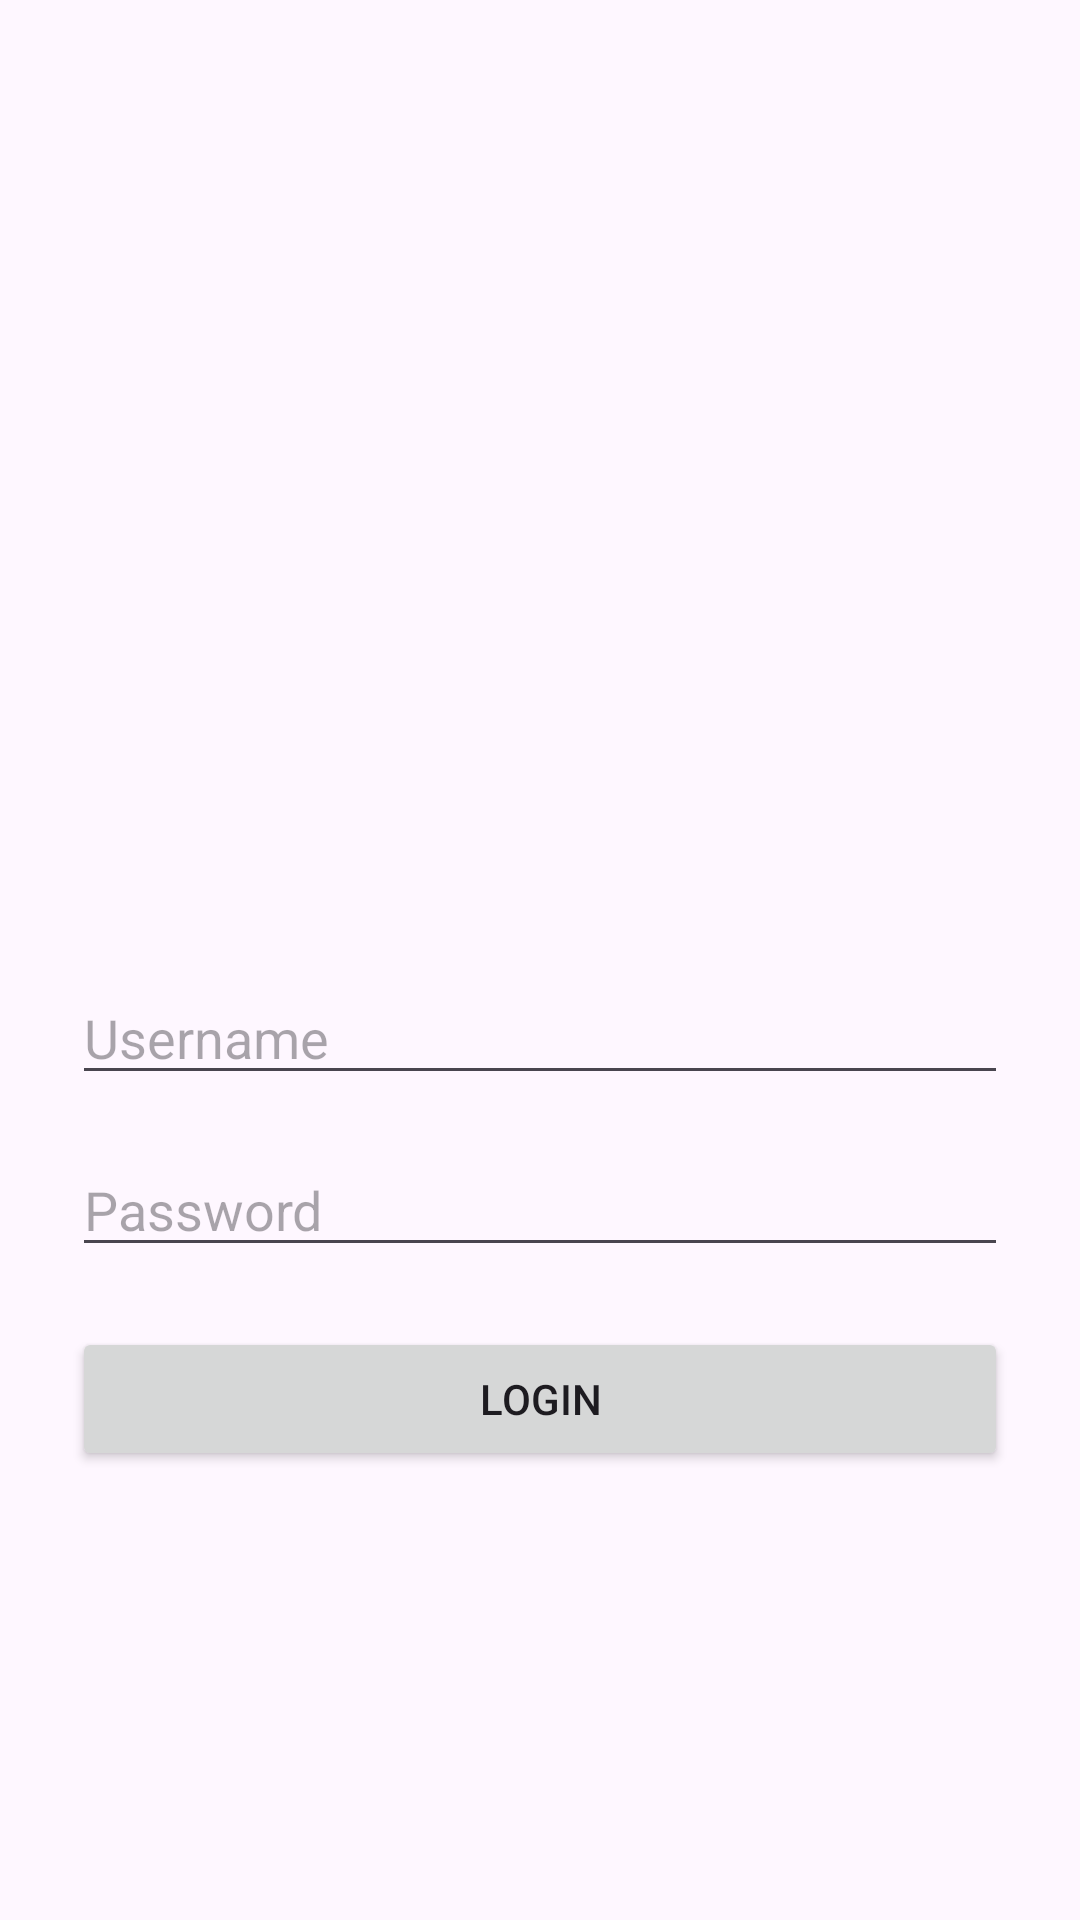

Produce the Android XML layout that renders to this screen, including the resource entries it uses.
<!-- AndroidManifest.xml: application theme Theme.Per3Sefriansyah_3TIE -->
<!-- res/layout/activity_auth.xml -->
<?xml version="1.0" encoding="utf-8"?>
<LinearLayout xmlns:android="http://schemas.android.com/apk/res/android"
    android:layout_width="match_parent"
    android:layout_height="match_parent"
    android:orientation="vertical"
    android:gravity="center"
    android:padding="24dp">

    <ImageView
        android:id="@+id/imgLogo"
        android:layout_width="150dp"
        android:layout_height="150dp"
        android:src="@drawable/ic_launcher_foreground"
        android:contentDescription="Logo"
        android:layout_marginBottom="24dp" />

    <EditText
        android:id="@+id/edtUsername"
        android:layout_width="match_parent"
        android:layout_height="wrap_content"
        android:hint="Username"
        android:inputType="text"
        android:layout_marginBottom="16dp" />

    <EditText
        android:id="@+id/edtPassword"
        android:layout_width="match_parent"
        android:layout_height="wrap_content"
        android:hint="Password"
        android:inputType="textPassword"
        android:layout_marginBottom="20dp" />

    <Button
        android:id="@+id/btnLogin"
        android:layout_width="match_parent"
        android:layout_height="wrap_content"
        android:text="Login" />

</LinearLayout>
<!-- resources referenced by this layout -->
<resources>
  <style name="Theme.Per3Sefriansyah_3TIE" parent="Base.Theme.Per3Sefriansyah_3TIE" />
  <style name="Base.Theme.Per3Sefriansyah_3TIE" parent="Theme.Material3.DayNight.NoActionBar">
          
          
      </style>
</resources>
